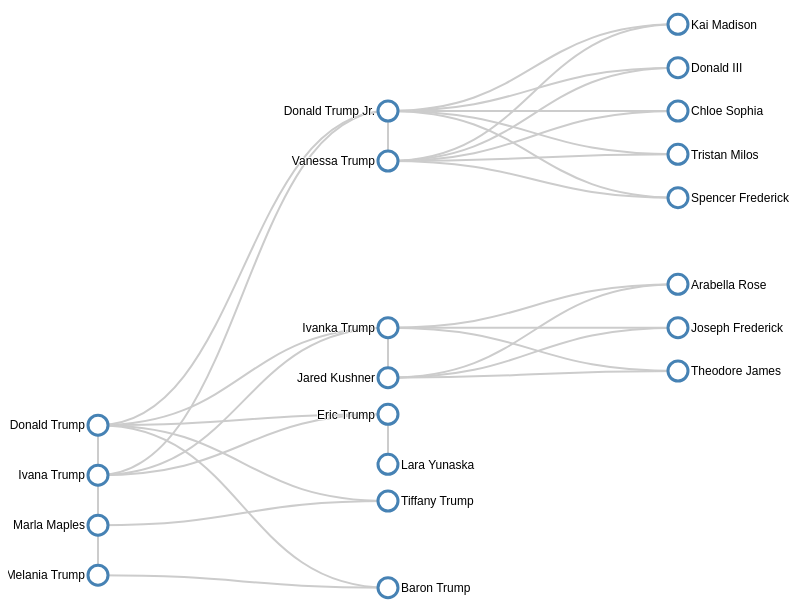
D3 v4 page, settled after 360 driven frames (6 s of simulated time); the page loaded 1 data file(s).



    // set the dimensions and margins of the diagram
    var margin = {top: 20, right: 190, bottom: 30, left: 90},
        width = 860 - margin.left - margin.right,
        height = 700 - margin.top - margin.bottom;

    d3.json('trump.json', function(error, json) {

        if (error)
            return console.error(error);

        // declares a tree layout and assigns the size
        var treemap = d3.tree()
            .size([height, width]);

        //  assigns the data to a hierarchy using parent-child relationships
        var nodes = d3.hierarchy(json, function (d) {
            if(d.children) return d.children;
            else return d.partners;
        });

        // maps the node data to the tree layout
        nodes = treemap(nodes);

        // append the svg object to the body of the page
        // appends a 'group' element to 'svg'
        // moves the 'group' element to the top left margin
        var svg = d3.select("body").append("svg")
                .attr("width", width + margin.left + margin.right)
                .attr("height", height + margin.top + margin.bottom),
            g = svg.append("g")
                .attr("transform",
                    "translate(" + margin.left + "," + margin.top + ")");

        // adds the links between the nodes
        var link = g.selectAll(".link")
            .data(nodes.descendants().slice(1))
            .enter().append("path")
            .attr("class", "link")
            .attr("d", function (d) {
                if(d.parent) {
                    if(!d.parent.data.children) {
                        d.x = (d.parent.x + (d.parent.children.indexOf(d)+1) * 50);
                        d.y = d.parent.y;
                        if(d.children)
                            for(var i=0; i<d.children.length; i++)
                                d.children[i].parent2 = d.parent;
                    }
                }
                return "M" + d.parent.y + "," + d.parent.x
                    + "C" + (d.parent.y + d.y) / 2 + "," + d.parent.x
                    + " " + (d.parent.y + d.y) / 2 + "," + d.x
                    + " " + d.y + "," + d.x;
            });

        //add link to parent2
        var link2 = svg.append("g")
            .attr("transform",
                "translate(" + margin.left + "," + margin.top + ")")
            .selectAll(".link")
            .data(nodes.descendants().slice(1))
            .enter().append("path")
            .attr("class", "link")
            .attr("d", function (d) {
                console.log(d.parent2);
                if(d.parent2)
                    return "M" + d.parent2.y + "," + d.parent2.x
                        + "C" + (d.parent2.y + d.y) / 2 + "," + d.parent2.x
                        + " " + (d.parent2.y + d.y) / 2 + "," + d.x
                        + " " + d.y + "," + d.x;
            });

        // adds each node as a group
        var node = svg.append("g")
            .attr("transform",
                "translate(" + margin.left + "," + margin.top + ")")
            .selectAll(".node")
            .data(nodes.descendants())
            .enter().append("g")
            .attr("class", function (d) {
                return "node" +
                    (d.children ? " node--internal" : " node--leaf");
            })
            .attr("transform", function (d) {
                return "translate(" + d.y + "," + d.x + ")";
            });


        // adds the circle to the node
        node.append("circle")
            .attr("r", 10);

        // adds the text to the node
//        check that doesn't have children and that parent has partners to align names properly??
        node.append("text")
            .attr("dy", ".35em")
            .attr("x", function (d) {
                return d.children ? -13 : 13;
            })
            .style("text-anchor", function (d) {
                return d.children ? "end" : "start";
            })
            .text(function (d) {
                return d.data.name;
            });
    });



### data: trump.json
{
 "name": "Donald Trump",
 "img": "https://upload.wikimedia.org/wikipedia/c…",
 "bio": "Donald John Trump (born June 14, 1946) i…",
 "partners": [
  {
   "name": "Ivana Trump",
   "img": "https://upload.wikimedia.org/wikipedia/c…",
   "bio": "Ivana Marie Trump (née Zelníčková, Czech…",
   "children": [
    "{... 4 keys}",
    "{... 4 keys}",
    "{... 4 keys}"
   ]
  },
  {
   "name": "Marla Maples",
   "img": "https://upload.wikimedia.org/wikipedia/c…",
   "bio": "Marla Ann Maples (born October 27, 1963)…",
   "children": [
    "{... 3 keys}"
   ]
  },
  {
   "name": "Melania Trump",
   "img": "https://upload.wikimedia.org/wikipedia/c…",
   "bio": "Melania Trump (/məˈlɑːniə/; born Melanij…",
   "children": [
    "{... 2 keys}"
   ]
  }
 ]
}